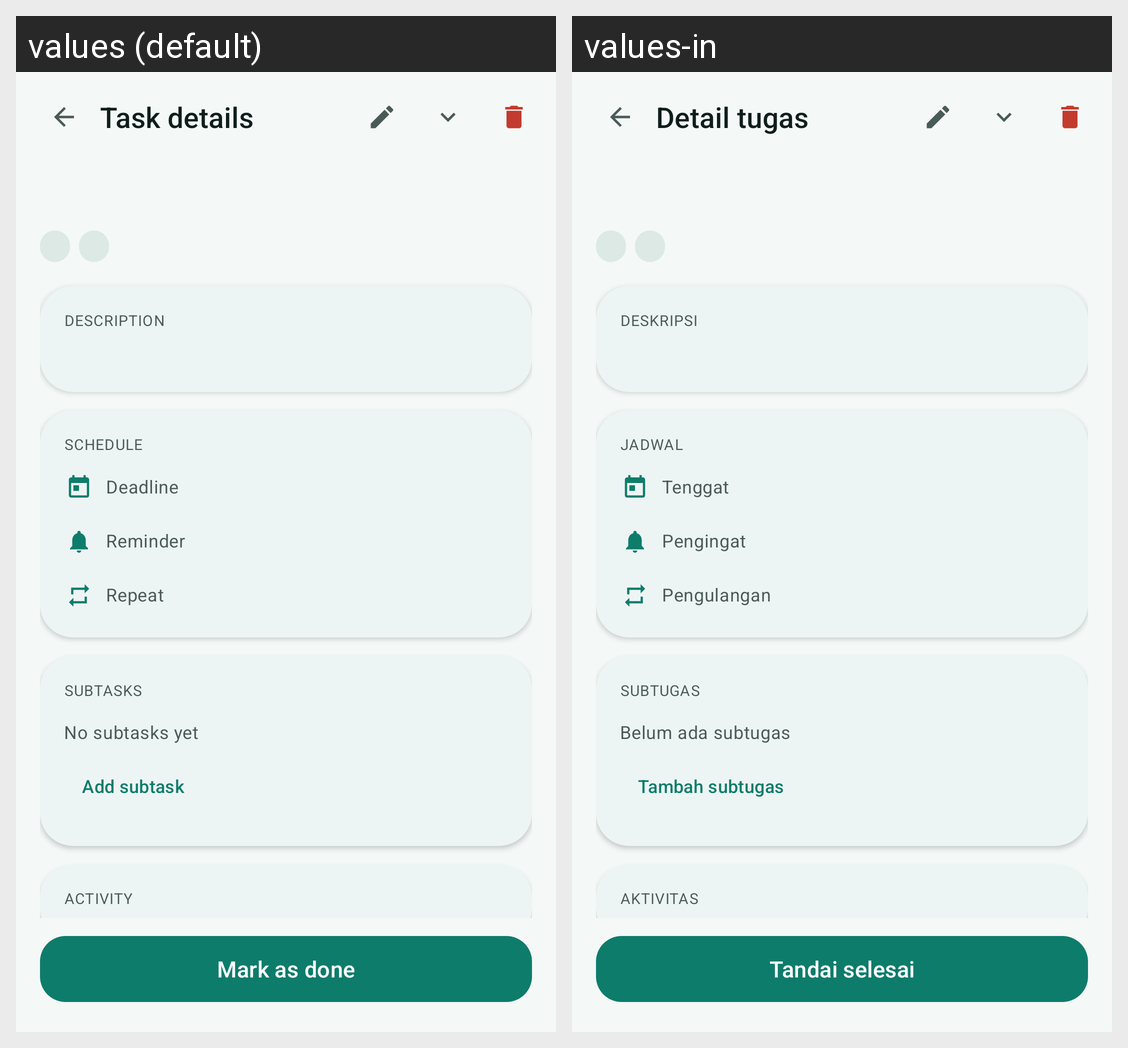

This grid shows one Android layout under two languages. Give, for every string resource on the screen, its name, the default text and each shown locale's text.
Android screen res/layout/activity_todo_detail.xml rendered under 2 locales, left to right: values (default), values-in. Device: Nexus 5 (rendered at 1080×1920; each locale shown at half size, 540×960, under a caption strip naming it); theme Theme.CatatKu.
Strings drawn on this screen, with the default value and each locale's value (text and hints the layout hard-codes, and strings that could not be matched under every locale, appear in the picture but are not listed):

todo_detail
  values: Task details
  values-in: Detail tugas

detail_description
  values: Description
  values-in: Deskripsi

detail_schedule
  values: Schedule
  values-in: Jadwal

due_date
  values: Deadline
  values-in: Tenggat

reminder
  values: Reminder
  values-in: Pengingat

repeat_label
  values: Repeat
  values-in: Pengulangan

detail_subtasks
  values: Subtasks
  values-in: Subtugas

subtask_empty
  values: No subtasks yet
  values-in: Belum ada subtugas

subtask_add
  values: Add subtask
  values-in: Tambah subtugas

detail_activity
  values: Activity
  values-in: Aktivitas

todo_mark_done
  values: Mark as done
  values-in: Tandai selesai
